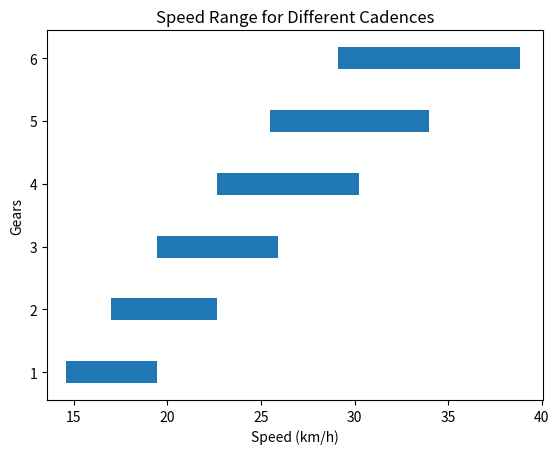

Source code (Python):
from math import pi
import matplotlib.pyplot as plt
import numpy as np

# Set Global Parameters
chainring_diameter = 36  # [mm]
cassette = [28, 24, 21, 18, 16, 14]  # [mm]

wheel_diameter = 622  # [mm]
tire_size = 23  # [mm]


# Calculate the speed ratio between the crank [rpm] and the ground [kph]
def calculate_speed_ratio(cog_diameter):
    return pi * (wheel_diameter + (2 * tire_size)) / 1000 * (chainring_diameter / cog_diameter)


def calculate_nominal_speed(cog_diameter, cadence):
    return calculate_speed_ratio(cog_diameter) * cadence / 60 * 3.6


def calculate_speed_dif(speed, cog_diameter, cadence):
    return abs(speed - calculate_nominal_speed(cog_diameter, cadence))


def calculate_optimal_gear(speed, cadence):
    return min(enumerate(cassette, start=1), key=lambda cog: calculate_speed_dif(speed, cog[1], cadence))[0]


def plot_speed_range(min_cadence, max_cadence):
    min_speeds = np.array([calculate_nominal_speed(cog_diameter, min_cadence) for cog_diameter in cassette])
    max_speeds = np.array([calculate_nominal_speed(cog_diameter, max_cadence) for cog_diameter in cassette])
    ind = range(1, len(cassette) + 1)

    plt.barh(ind, np.subtract(max_speeds, min_speeds), 0.35, min_speeds)
    plt.xlim(xmin=plt.xlim()[0] - 1)
    plt.xlabel('Speed (km/h)')
    plt.ylabel('Gears')
    plt.title('Speed Range for Different Cadences')
    plt.show()


def main():
    cadence_range = [90, 120]
    plot_speed_range(*cadence_range)

    cadence = 90  # [RPM]
    speed = 20  # [km/h]
    optimal_gear = calculate_optimal_gear(speed, cadence)
    print(f"The optimal gear for a cadence of {cadence} RPM and "
          f"ground speed of {speed} km/h is gear {optimal_gear}.")


if __name__ == "__main__":
    main()
